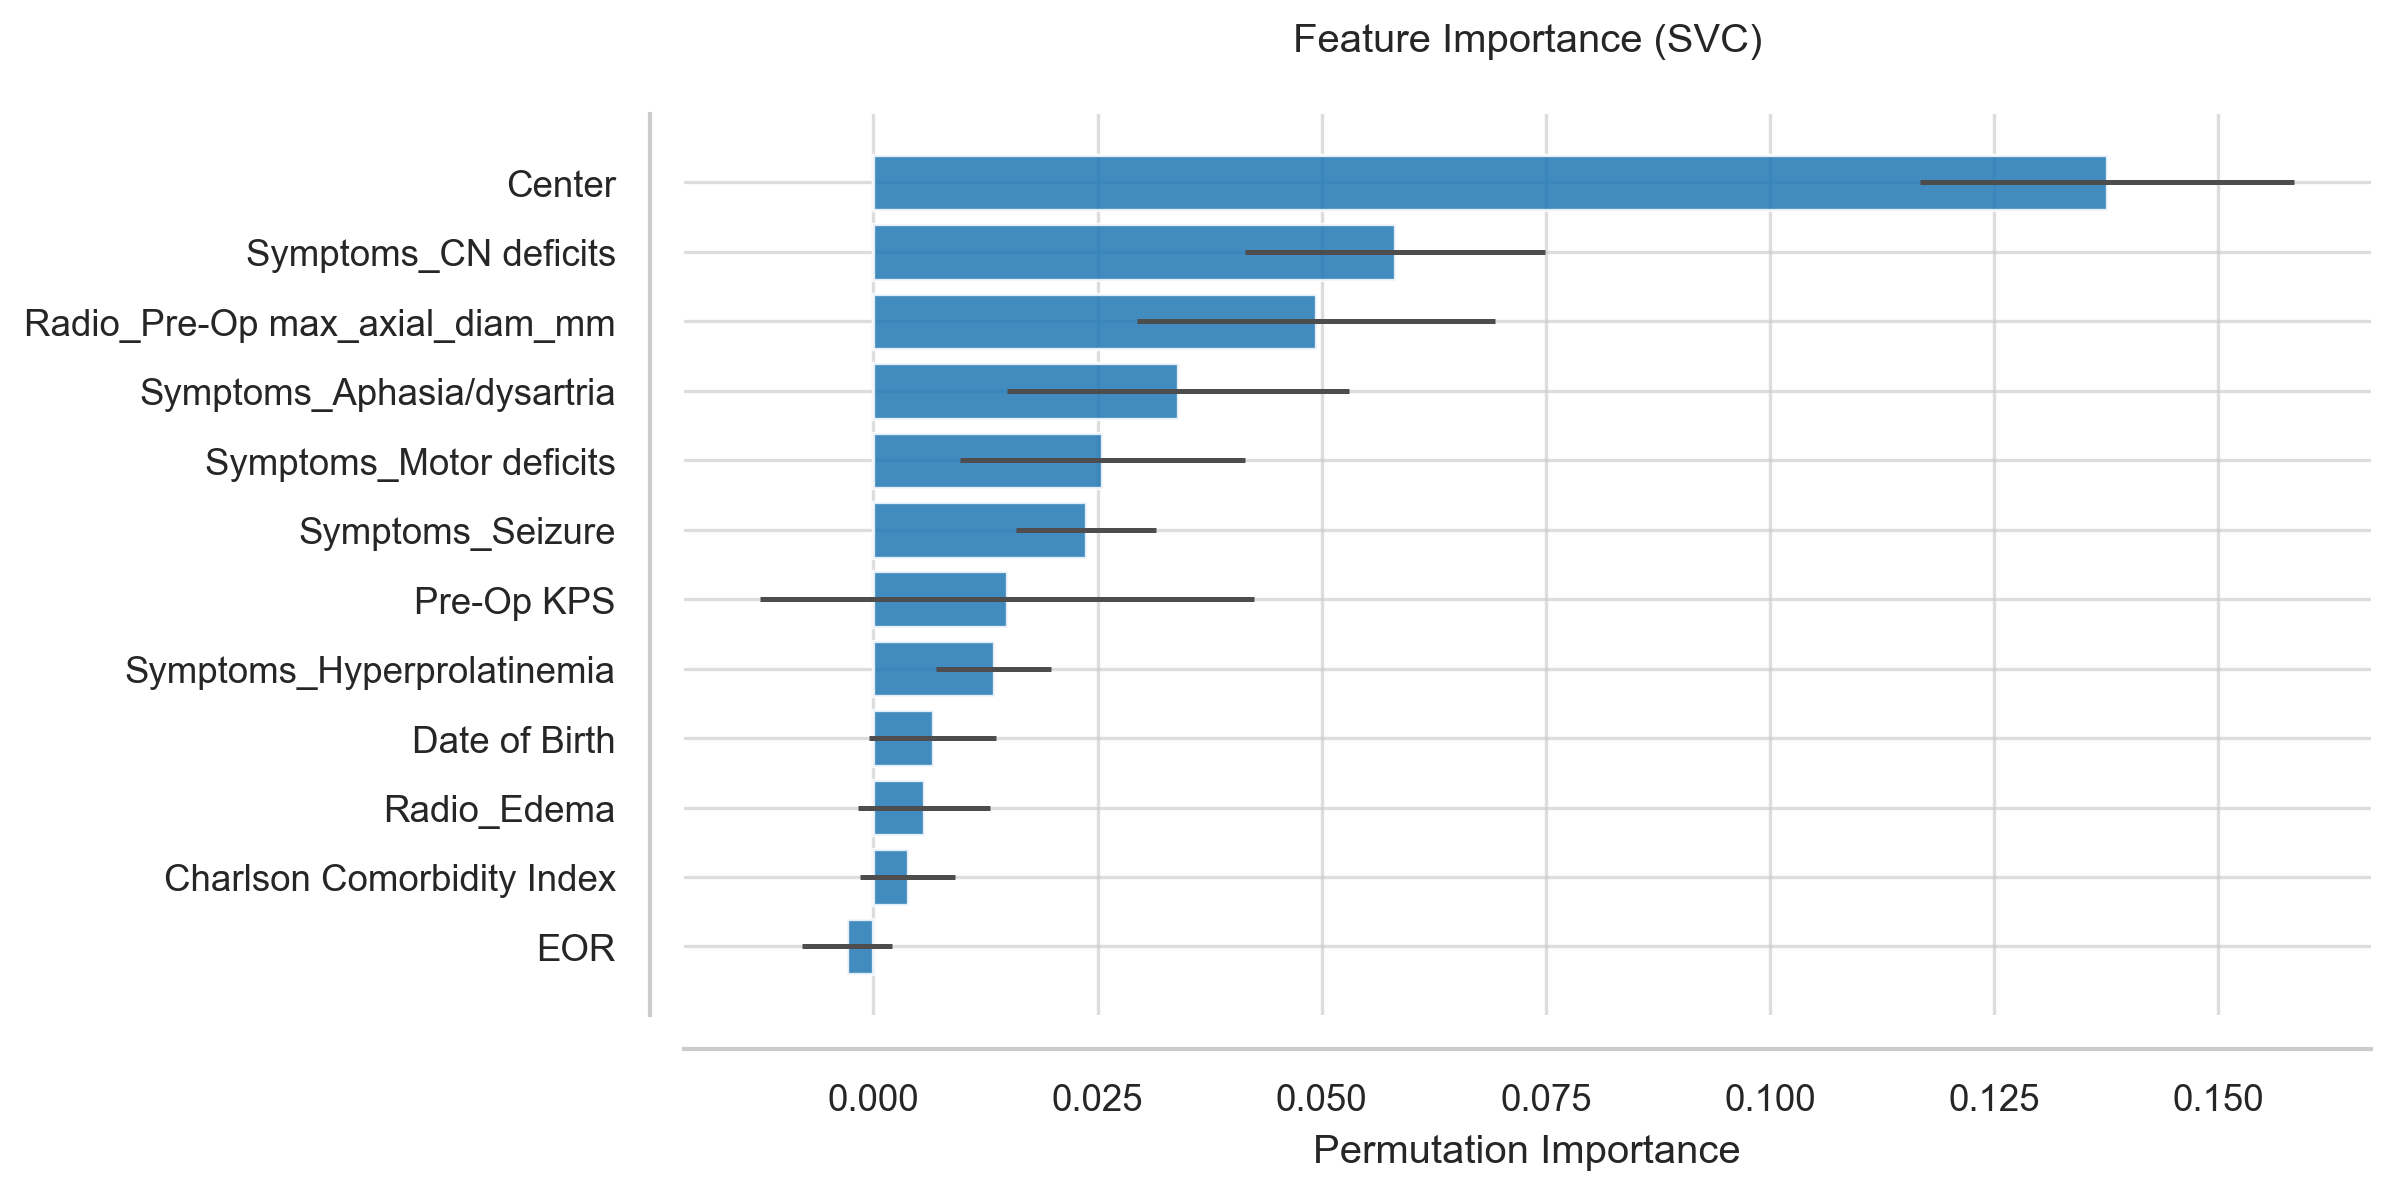

Values plotted in this chart, from the file beside it:
Feature, Importance, Std
Center, 0.1376, 0.02089
Symptoms_CN deficits, 0.05818, 0.01672
Radio_Pre-Op max_axial_diam_mm, 0.0494, 0.01996
Symptoms_Aphasia/dysartria, 0.03398, 0.01911
Symptoms_Motor deficits, 0.02553, 0.01588
Symptoms_Seizure, 0.0237, 0.007812
Pre-Op KPS, 0.01492, 0.02754
Symptoms_Hyperprolatinemia, 0.01343, 0.006423
Date of Birth, 0.006631, 0.007077
Radio_Edema, 0.005636, 0.007318
Charlson Comorbidity Index, 0.003813, 0.005264
EOR, -0.002984, 0.005038
